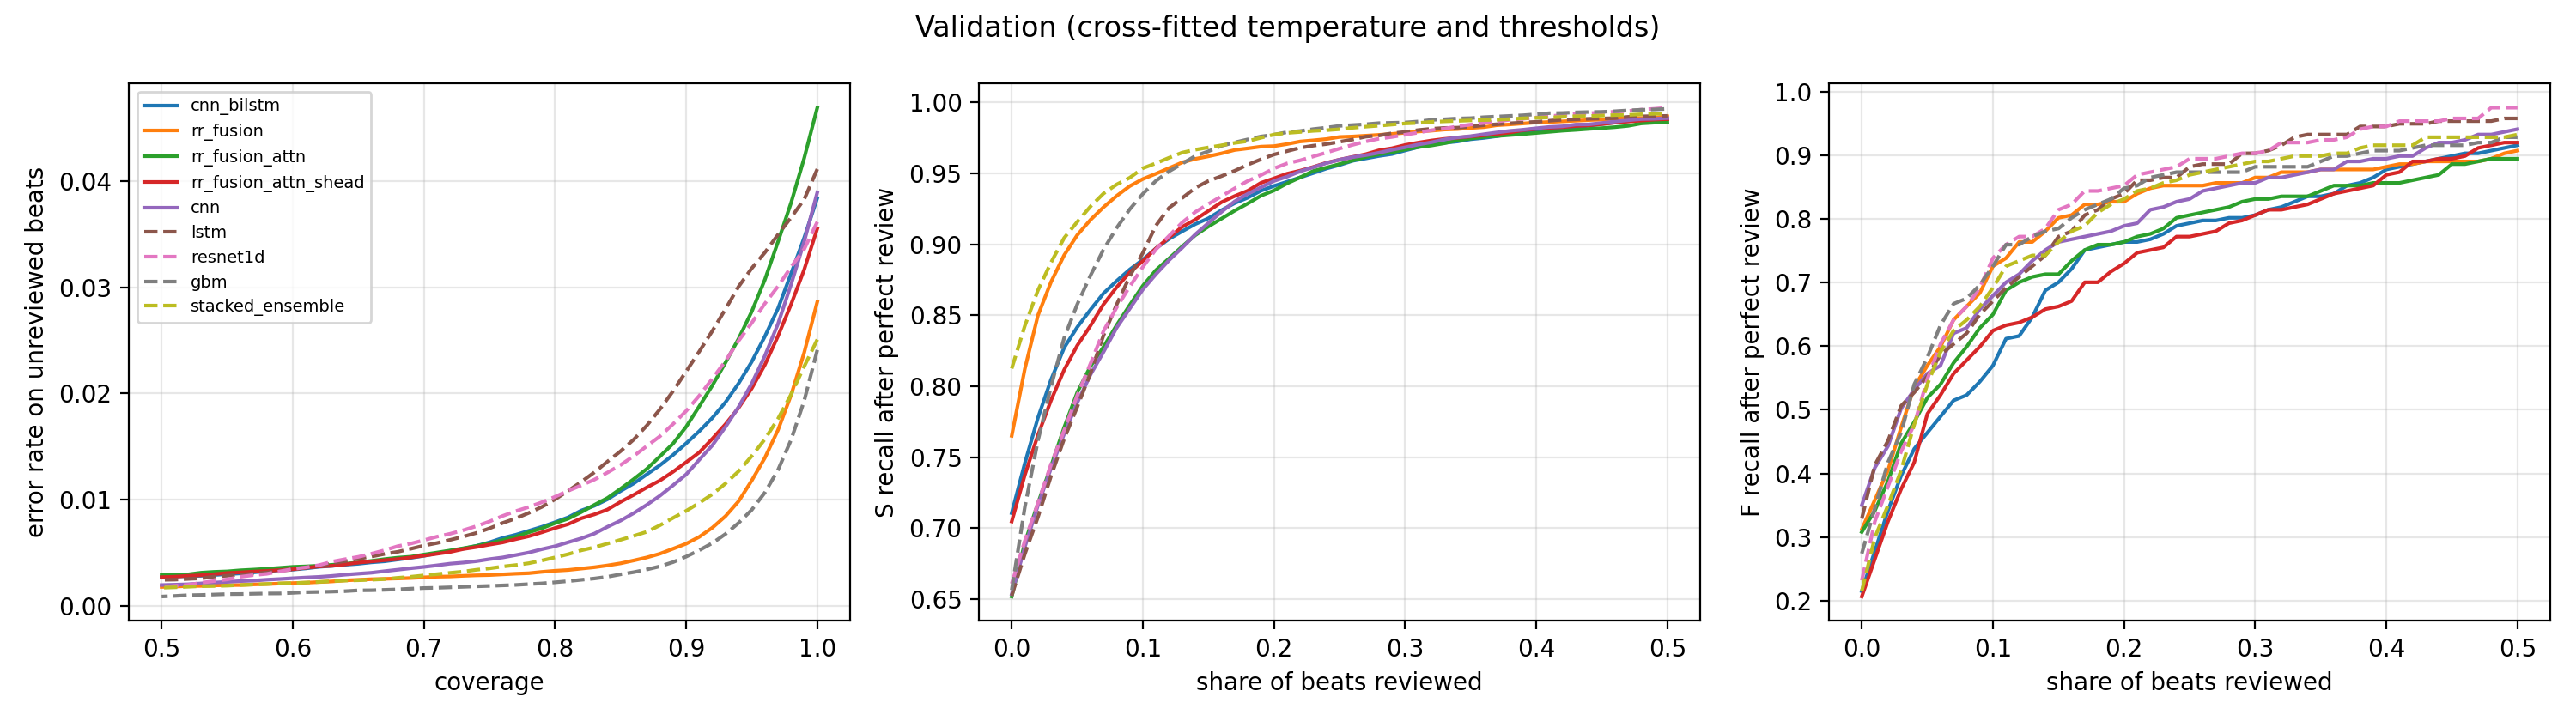

The table this chart was drawn from, first rows:
model, coverage, risk_on_unreviewed, S_recall_on_unreviewed, S_recall_after_perfect_review, F_recall_on_unreviewed, F_recall_after_perfect_review
cnn_bilstm, 1.0, 0.03841, 0.7107, 0.7107, 0.2152, 0.2152
cnn_bilstm, 0.99, 0.03466, 0.7315, 0.7459, 0.2221, 0.2785
cnn_bilstm, 0.98, 0.03129, 0.7499, 0.7779, 0.2362, 0.3418
cnn_bilstm, 0.97, 0.02799, 0.7646, 0.8047, 0.2474, 0.3966
cnn_bilstm, 0.96, 0.02537, 0.7755, 0.8272, 0.256, 0.4388
cnn_bilstm, 0.95, 0.02299, 0.7802, 0.8417, 0.2632, 0.4641
cnn_bilstm, 0.94, 0.02096, 0.7818, 0.854, 0.2692, 0.4895
cnn_bilstm, 0.93, 0.01918, 0.7827, 0.8656, 0.2763, 0.5148
cnn_bilstm, 0.92, 0.01771, 0.7814, 0.8743, 0.2822, 0.5232
cnn_bilstm, 0.91, 0.01645, 0.7784, 0.8823, 0.2885, 0.5443
cnn_bilstm, 0.9, 0.0153, 0.7779, 0.8893, 0.2925, 0.5696
cnn_bilstm, 0.89, 0.01422, 0.7782, 0.8972, 0.3063, 0.6118
cnn_bilstm, 0.88, 0.01325, 0.7775, 0.9039, 0.2774, 0.616
cnn_bilstm, 0.87, 0.0124, 0.7756, 0.9092, 0.2898, 0.6456
cnn_bilstm, 0.86, 0.01153, 0.773, 0.9143, 0.3111, 0.6878
cnn_bilstm, 0.85, 0.01082, 0.7698, 0.9184, 0.304, 0.7004
cnn_bilstm, 0.84, 0.01004, 0.7709, 0.9241, 0.3179, 0.7215
cnn_bilstm, 0.83, 0.009435, 0.7719, 0.9291, 0.3241, 0.7511
cnn_bilstm, 0.82, 0.008984, 0.7727, 0.9329, 0.3151, 0.7553
cnn_bilstm, 0.81, 0.008344, 0.7766, 0.9378, 0.3182, 0.7595
cnn_bilstm, 0.8, 0.007883, 0.7759, 0.9412, 0.3013, 0.7637
cnn_bilstm, 0.79, 0.007452, 0.7741, 0.9442, 0.2602, 0.7637
cnn_bilstm, 0.78, 0.007077, 0.7765, 0.9472, 0.2504, 0.7679
cnn_bilstm, 0.77, 0.006701, 0.7767, 0.9503, 0.2484, 0.7764
cnn_bilstm, 0.76, 0.006399, 0.7773, 0.9535, 0.2439, 0.789
cnn_bilstm, 0.75, 0.00599, 0.7764, 0.956, 0.2468, 0.7932
cnn_bilstm, 0.74, 0.005655, 0.7765, 0.9589, 0.2411, 0.7975
cnn_bilstm, 0.73, 0.005397, 0.7735, 0.9606, 0.2411, 0.7975
cnn_bilstm, 0.72, 0.005183, 0.7682, 0.9623, 0.2443, 0.8017
cnn_bilstm, 0.71, 0.004953, 0.7595, 0.9637, 0.2443, 0.8017
cnn_bilstm, 0.7, 0.004722, 0.7584, 0.9662, 0.2382, 0.8059
cnn_bilstm, 0.69, 0.004527, 0.7564, 0.9686, 0.2351, 0.8143
cnn_bilstm, 0.68, 0.00437, 0.7435, 0.9705, 0.239, 0.8186
cnn_bilstm, 0.67, 0.004202, 0.7281, 0.9716, 0.2366, 0.827
cnn_bilstm, 0.66, 0.004109, 0.7138, 0.9725, 0.2451, 0.8354
cnn_bilstm, 0.65, 0.003972, 0.705, 0.9741, 0.2451, 0.8354
cnn_bilstm, 0.64, 0.003883, 0.6911, 0.975, 0.25, 0.8397
cnn_bilstm, 0.63, 0.003774, 0.6724, 0.9763, 0.2454, 0.8523
cnn_bilstm, 0.62, 0.003686, 0.6626, 0.9778, 0.2513, 0.8565
cnn_bilstm, 0.61, 0.003539, 0.6504, 0.979, 0.2236, 0.865
cnn_bilstm, 0.6, 0.003425, 0.6432, 0.9801, 0.244, 0.8776
cnn_bilstm, 0.59, 0.00337, 0.6223, 0.9811, 0.2311, 0.8819
cnn_bilstm, 0.58, 0.003268, 0.5994, 0.9821, 0.2385, 0.8861
cnn_bilstm, 0.57, 0.003163, 0.5871, 0.9824, 0.247, 0.8903
cnn_bilstm, 0.56, 0.003067, 0.5598, 0.9837, 0.2305, 0.8945
cnn_bilstm, 0.55, 0.002995, 0.545, 0.9848, 0.2109, 0.8987
cnn_bilstm, 0.54, 0.00292, 0.5475, 0.9859, 0.1991, 0.903
cnn_bilstm, 0.53, 0.002849, 0.5403, 0.9868, 0.1667, 0.903
cnn_bilstm, 0.52, 0.002818, 0.5219, 0.9876, 0.1726, 0.9072
cnn_bilstm, 0.51, 0.002779, 0.4999, 0.988, 0.1786, 0.9114
cnn_bilstm, 0.5, 0.00273, 0.4796, 0.9882, 0.1861, 0.9156
rr_fusion, 1.0, 0.02864, 0.7651, 0.7651, 0.3122, 0.3122
rr_fusion, 0.99, 0.02385, 0.7921, 0.8123, 0.3054, 0.3586
rr_fusion, 0.98, 0.01986, 0.8148, 0.85, 0.3064, 0.4051
rr_fusion, 0.97, 0.01656, 0.8264, 0.8736, 0.3136, 0.4726
rr_fusion, 0.96, 0.01394, 0.8357, 0.8924, 0.3146, 0.5359
rr_fusion, 0.95, 0.01181, 0.8401, 0.9066, 0.304, 0.5696
rr_fusion, 0.94, 0.009862, 0.8414, 0.9173, 0.2928, 0.5992
rr_fusion, 0.93, 0.008456, 0.8397, 0.9263, 0.3022, 0.6414
rr_fusion, 0.92, 0.007371, 0.8391, 0.9342, 0.3021, 0.6624
... 399 more rows
